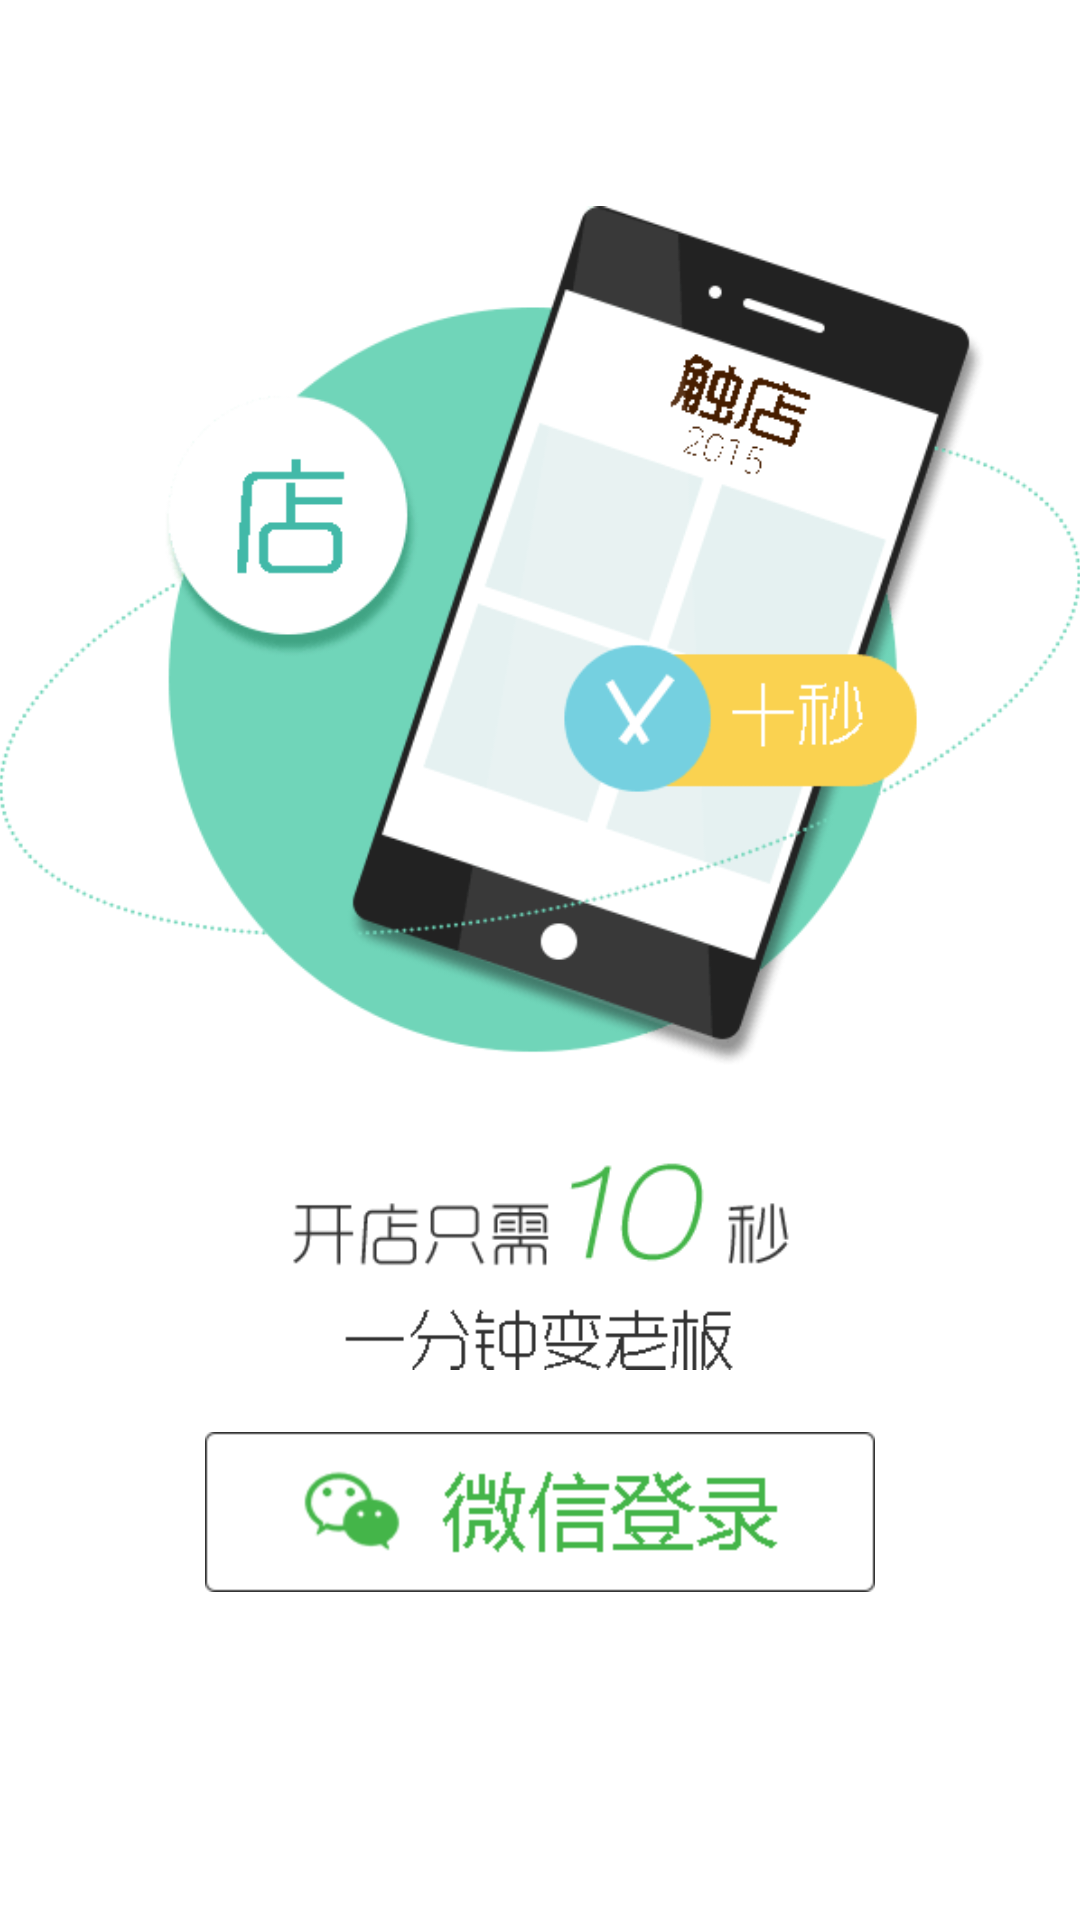

Here is an Android app screen rendered from its layout file. Give the layout XML and the strings, colors and styles it references.
<!-- AndroidManifest.xml: activity theme AnimActivityTheme -->
<!-- res/layout/activity_login.xml -->
<LinearLayout xmlns:android="http://schemas.android.com/apk/res/android"
    xmlns:tools="http://schemas.android.com/tools"
    android:layout_width="match_parent"
    android:layout_height="match_parent"
    android:background="@color/white"
    android:gravity="center_horizontal"
    android:orientation="vertical"
    android:paddingBottom="@dimen/activity_vertical_margin"
    android:paddingLeft="@dimen/activity_horizontal_margin"
    android:paddingRight="@dimen/activity_horizontal_margin"
    android:paddingTop="@dimen/activity_vertical_margin" >

    <ImageView
        android:layout_width="wrap_content"
        android:layout_height="wrap_content"
        android:paddingTop="48dp"
        android:src="@drawable/welcome" />

    <ImageView
        android:id="@+id/wxlogin"
        android:layout_width="wrap_content"
        android:layout_height="wrap_content"
        android:paddingTop="48dp"
        android:background="@drawable/wxlogin" />


</LinearLayout>
<!-- resources referenced by this layout -->
<resources>
  <color name="white">#ffffffff</color>
  <!-- drawable welcome: png bitmap (drawable-hdpi, 17750 bytes) -->
  <!-- drawable wxlogin: png bitmap (drawable-hdpi, 1330 bytes) -->
  <style name="AnimActivityTheme">
          <item name="android:windowAnimationStyle">@style/Animation_Activity</item>
      </style>
  <style name="Animation_Activity" parent="@android:style/Animation.Activity">
          <item name="android:activityOpenEnterAnimation">@anim/in_from_right</item>
          <item name="android:activityOpenExitAnimation">@anim/out_from_left</item>
          <item name="android:activityCloseEnterAnimation">@anim/in_from_left</item>
          <item name="android:activityCloseExitAnimation">@anim/out_from_right</item>
      </style>
</resources>
